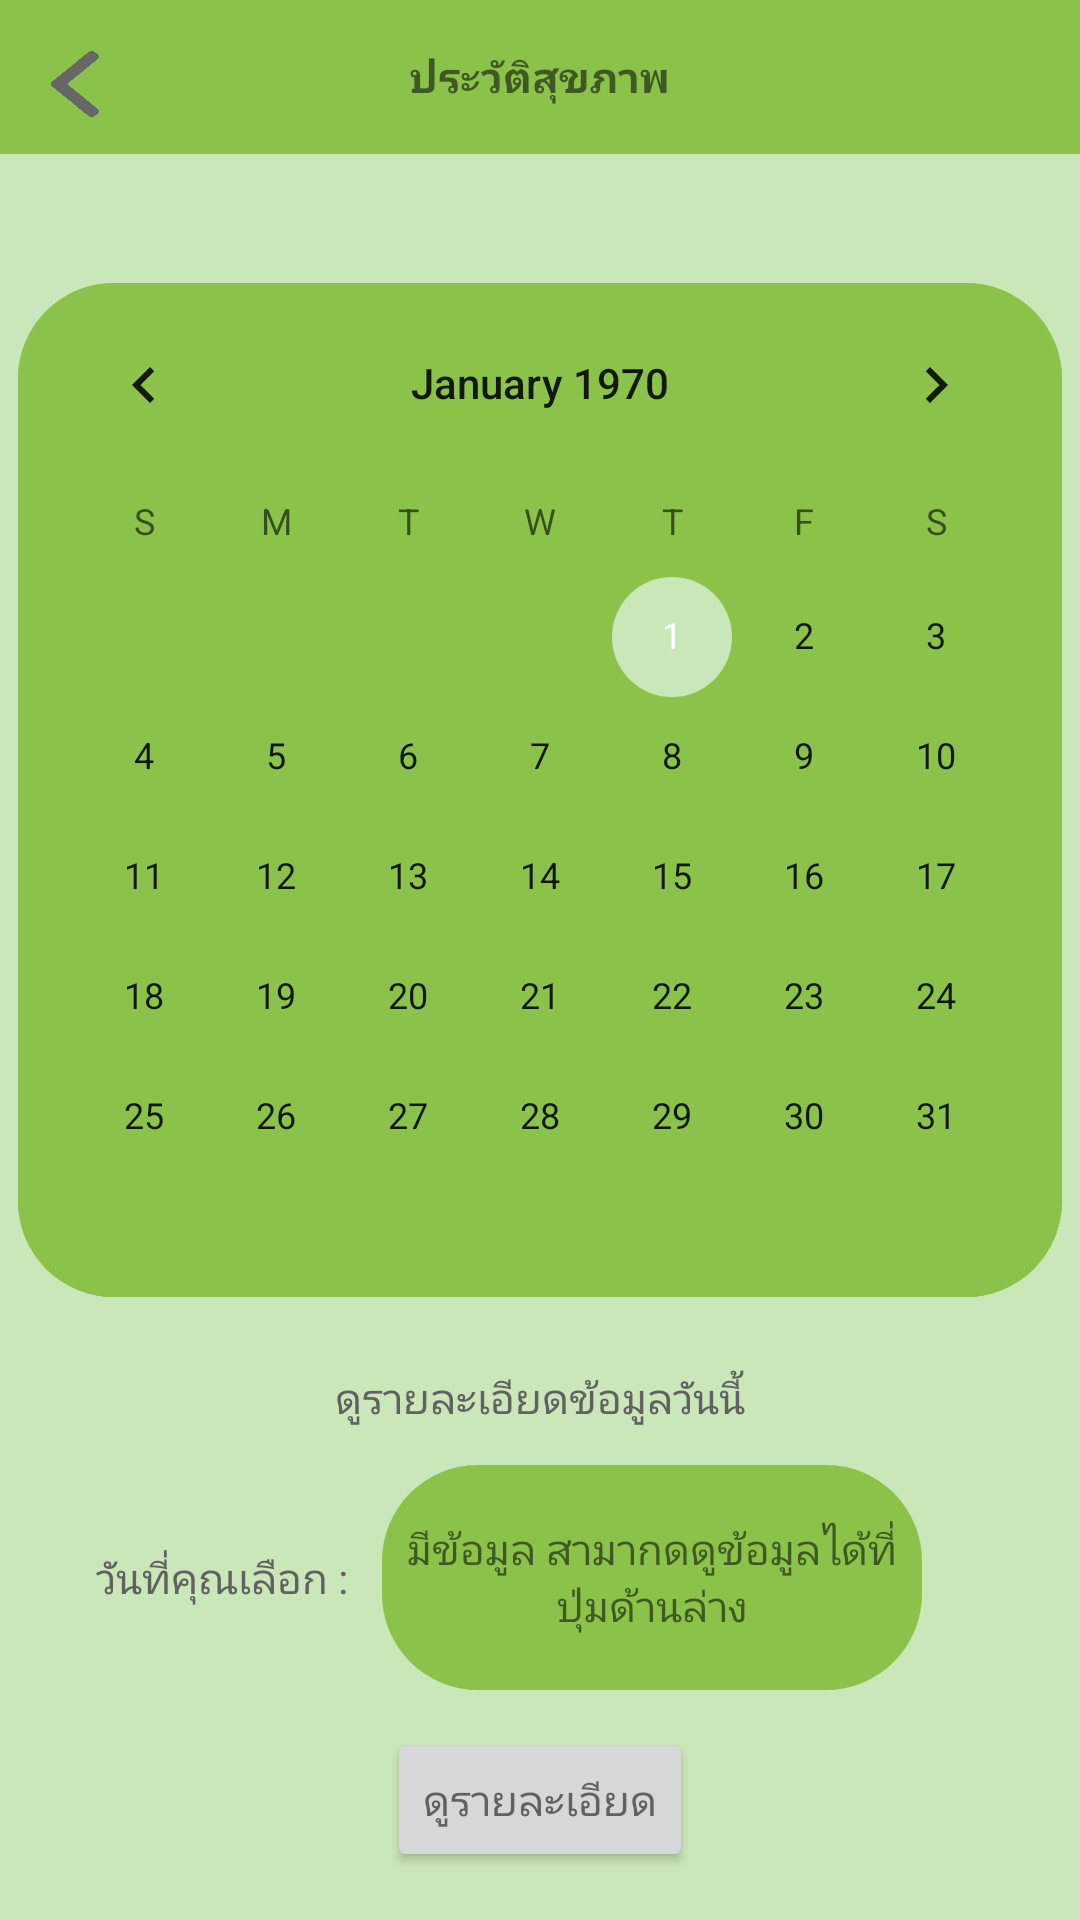

Layout XML and referenced resources for this Android screen:
<!-- AndroidManifest.xml: application theme Theme.AppHWTTM -->
<!-- res/layout/activity_calendar.xml -->
<?xml version="1.0" encoding="utf-8"?>
<androidx.constraintlayout.widget.ConstraintLayout xmlns:android="http://schemas.android.com/apk/res/android"
    xmlns:app="http://schemas.android.com/apk/res-auto"
    xmlns:tools="http://schemas.android.com/tools"
    android:layout_width="match_parent"
    android:layout_height="match_parent"
    android:background="#CAE7B9"
    tools:context=".calendar.CalendarActivity">

    <LinearLayout
        android:id="@+id/linearLayout2"
        android:layout_width="0dp"
        android:layout_height="wrap_content"
        android:background="#8BC34A"
        android:orientation="horizontal"
        app:layout_constraintEnd_toEndOf="parent"
        app:layout_constraintStart_toStartOf="parent"
        app:layout_constraintTop_toTopOf="parent">

        <TextView
            android:id="@+id/textViewCalendar"
            android:layout_width="0dp"
            android:layout_height="match_parent"
            android:layout_margin="16sp"
            android:layout_weight="1"
            android:fontFamily="@font/kodchasan"
            android:gravity="center"
            android:text="@string/calendarTxt"
            android:textStyle="bold" />
    </LinearLayout>

    <TextView
        android:id="@+id/myPreviousIconCalendar"
        android:layout_width="16sp"
        android:layout_height="22sp"
        android:layout_margin="17sp"
        android:background="@drawable/left_arrow"
        android:textColor="#616161"
        app:layout_constraintStart_toStartOf="parent"
        app:layout_constraintTop_toTopOf="parent" />

    <TextView
        android:id="@+id/textViewCalendar1"
        android:layout_width="wrap_content"
        android:layout_height="wrap_content"
        android:layout_margin="16sp"
        android:fontFamily="@font/kodchasan"
        android:textColor="#616161"
        android:textStyle="bold"
        app:layout_constraintEnd_toEndOf="parent"
        app:layout_constraintStart_toStartOf="parent"
        app:layout_constraintTop_toBottomOf="@+id/linearLayout2" />

    <CalendarView
        android:id="@+id/calendarView"
        android:layout_width="wrap_content"
        android:layout_height="wrap_content"
        android:layout_marginStart="8dp"
        android:layout_marginTop="8dp"
        android:layout_marginEnd="8dp"
        android:background="@drawable/calendar_rounded"
        app:layout_constraintEnd_toEndOf="parent"
        app:layout_constraintStart_toStartOf="parent"
        app:layout_constraintTop_toBottomOf="@+id/textViewCalendar1" />


    <TextView
        android:id="@+id/textViewCalendar2"
        android:layout_width="match_parent"
        android:layout_height="wrap_content"
        android:text="@string/ดูรายละเอียดข้อมูลวันนี้"
        android:gravity="center"
        android:fontFamily="@font/kodchasan"
        android:textSize="14sp"
        android:textColor="#616161"
        android:layout_marginTop="24dp"
        app:layout_constraintEnd_toEndOf="parent"
        app:layout_constraintStart_toStartOf="parent"
        app:layout_constraintTop_toBottomOf="@+id/calendarView" />

    <Button
        android:id="@+id/calendar_btn"
        android:layout_width="wrap_content"
        android:layout_height="wrap_content"
        android:layout_marginBottom="16dp"
        android:text="@string/ดูรายละเอียด"
        android:textColor="#616161"
        app:layout_constraintBottom_toBottomOf="parent"
        app:layout_constraintEnd_toEndOf="parent"
        app:layout_constraintStart_toStartOf="parent" />

    <TextView
        android:id="@+id/textViewCalendar3"
        android:layout_width="wrap_content"
        android:layout_height="wrap_content"
        android:layout_marginStart="32sp"
        android:textColor="#616161"
        android:fontFamily="@font/kodchasan"
        android:textSize="14sp"
        android:text="@string/วันที่คุณเลือก"
        app:layout_constraintBottom_toTopOf="@+id/calendar_btn"
        app:layout_constraintStart_toStartOf="parent"
        app:layout_constraintTop_toBottomOf="@+id/textViewCalendar2" />


    <TextView
        android:id="@+id/textViewCalendar4"
        android:layout_width="180sp"
        android:layout_height="75sp"
        android:layout_marginEnd="32sp"
        android:background="@drawable/calendar_rounded"
        android:fontFamily="@font/kodchasan"
        android:gravity="center"
        android:padding="8sp"
        android:text="@string/มีข้อมูล"
        android:textSize="14sp"
        app:layout_constraintBottom_toTopOf="@+id/calendar_btn"
        app:layout_constraintEnd_toEndOf="parent"
        app:layout_constraintHorizontal_bias="0.352"
        app:layout_constraintStart_toEndOf="@+id/textViewCalendar3"
        app:layout_constraintTop_toBottomOf="@+id/textViewCalendar2"
        app:layout_constraintVertical_bias="0.504" />

    <TextView
        android:id="@+id/calendar_ic_status"
        android:layout_width="35sp"
        android:layout_height="35sp"
        app:layout_constraintBottom_toBottomOf="@+id/textViewCalendar4"
        app:layout_constraintEnd_toEndOf="parent"
        app:layout_constraintStart_toEndOf="@+id/textViewCalendar4"
        app:layout_constraintTop_toTopOf="@+id/textViewCalendar4" />


</androidx.constraintlayout.widget.ConstraintLayout>
<!-- resources referenced by this layout -->
<resources>
  <!-- drawable calendar_rounded (drawable) -->
  <?xml version="1.0" encoding="utf-8"?>
  <shape xmlns:android="http://schemas.android.com/apk/res/android">
  
      <solid android:color="#8BC34A" />
      <corners
          android:topLeftRadius="32sp"
          android:topRightRadius="32sp"
          android:bottomLeftRadius="32sp"
          android:bottomRightRadius="32sp"
          />
  </shape>
  <!-- drawable left_arrow: png bitmap (drawable, 9173 bytes) -->
  <string name="calendarTxt">ประวัติสุขภาพ</string>
  <style name="Theme.AppHWTTM" parent="Theme.MaterialComponents.Light.NoActionBar">
          
          <item name="colorPrimary">#8BC34A</item>
          <item name="colorPrimaryVariant">@color/purple_700</item>
          <item name="colorOnPrimary">@color/white</item>
          
  
          <item name="colorSecondary">#CAE7B9</item>
          <item name="colorSecondaryVariant">@color/teal_700</item>
          <item name="colorOnSecondary">@color/black</item>
          
          <item name="android:statusBarColor" tools:targetApi="l">@color/black</item>
          
      </style>
  <color name="purple_700">#FF3700B3</color>
  <color name="white">#FFFFFFFF</color>
  <color name="teal_700">#FF018786</color>
  <color name="black">#FF000000</color>
</resources>
